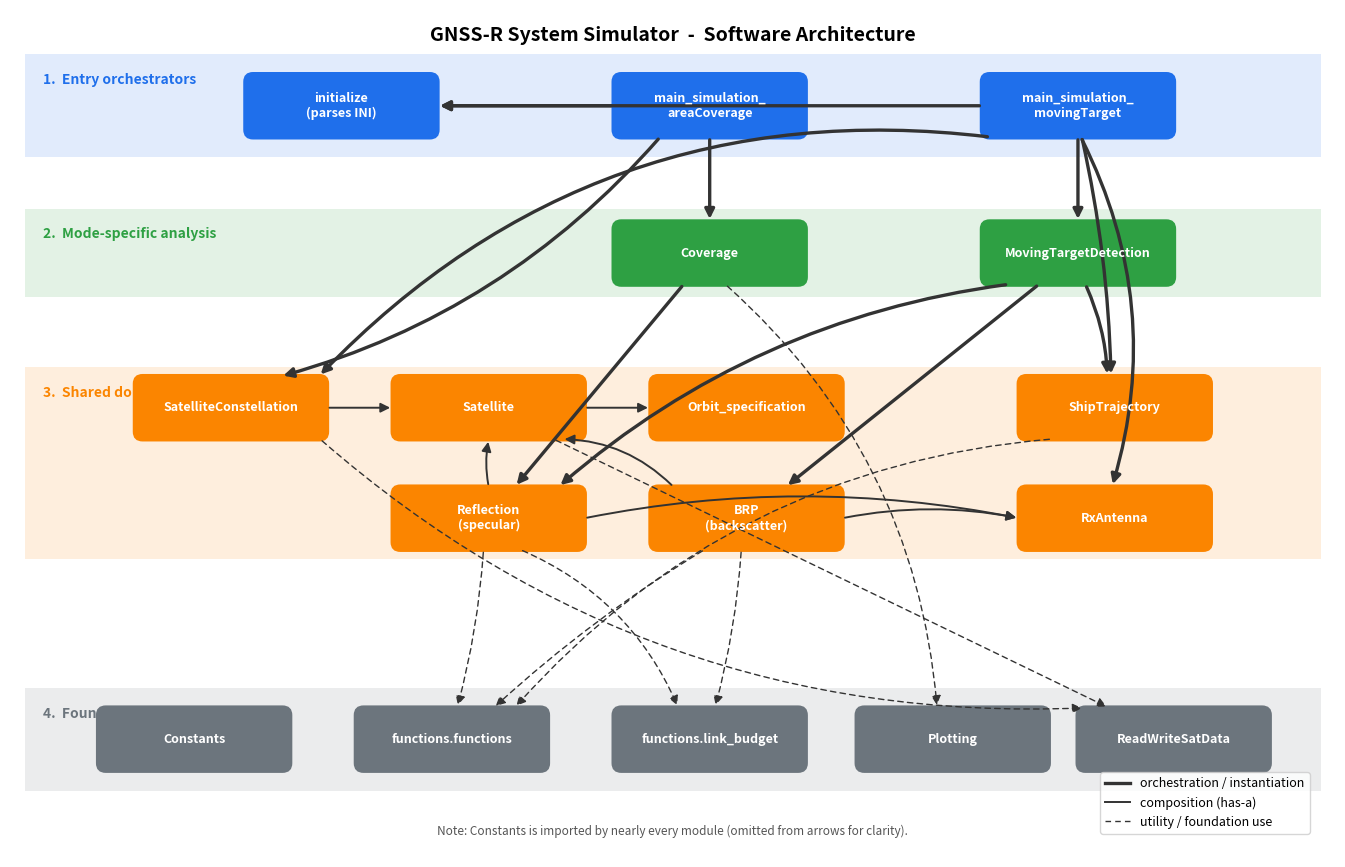

Here is the Python script that generated this plot:
"""Generate a static software-architecture diagram (PNG + SVG)."""
from matplotlib.lines import Line2D
from matplotlib.patches import FancyArrowPatch, FancyBboxPatch, Rectangle
import matplotlib.pyplot as plt

COLORS = {
    "entry":      "#1f6feb",
    "mode":       "#2ea043",
    "domain":     "#fb8500",
    "foundation": "#6c757d",
}
BAND = {k: c + "22" for k, c in COLORS.items()}  # translucent band fill

BOX_W, BOX_H = 2.6, 0.85


def draw_box(ax, x, y, label, kind, fontsize=9):
    color = COLORS[kind]
    ax.add_patch(FancyBboxPatch(
        (x - BOX_W / 2, y - BOX_H / 2), BOX_W, BOX_H,
        boxstyle="round,pad=0.02,rounding_size=0.12",
        linewidth=1.4, edgecolor=color, facecolor=color,
    ))
    ax.text(x, y, label, ha="center", va="center",
            fontsize=fontsize, color="white", weight="bold")
    return (x, y)


def edge(ax, src_xy, dst_xy, style="solid", color="#333", rad=0.0):
    if style == "thick":
        kw = {"linewidth": 2.4, "color": color, "linestyle": "-"}
    elif style == "dashed":
        kw = {"linewidth": 1.0, "color": color, "linestyle": (0, (4, 3))}
    else:
        kw = {"linewidth": 1.4, "color": color, "linestyle": "-"}
    src = _box_edge(src_xy, dst_xy, "out")
    dst = _box_edge(dst_xy, src_xy, "in")
    ax.add_patch(FancyArrowPatch(
        src, dst,
        arrowstyle="-|>", mutation_scale=14,
        connectionstyle=f"arc3,rad={rad}",
        **kw,
    ))


def _box_edge(box_xy, other_xy, _which):
    """Find the box-edge point on the line from box_xy toward other_xy."""
    bx, by = box_xy
    ox, oy = other_xy
    dx, dy = ox - bx, oy - by
    if dx == 0 and dy == 0:
        return box_xy
    half_w, half_h = BOX_W / 2, BOX_H / 2
    if abs(dx) * half_h > abs(dy) * half_w:
        sx = half_w if dx > 0 else -half_w
        sy = dy * (sx / dx) if dx else 0
    else:
        sy = half_h if dy > 0 else -half_h
        sx = dx * (sy / dy) if dy else 0
    return (bx + sx, by + sy)


fig, ax = plt.subplots(figsize=(18, 11))
ax.set_xlim(0, 18)
ax.set_ylim(0, 11.5)
ax.set_aspect("equal")
ax.axis("off")

Y_ENTRY = 10.2
Y_MODE = 8.2
Y_DOM_T = 6.1
Y_DOM_B = 4.6
Y_FOUND = 1.6

# Layer bands
def band(y_center, height, kind, label):
    ax.add_patch(Rectangle((0.2, y_center - height / 2), 17.6, height,
                           facecolor=BAND[kind], edgecolor="none", zorder=0))
    ax.text(0.45, y_center + height / 2 - 0.25, label, ha="left", va="top",
            fontsize=10, color=COLORS[kind], weight="bold", style="italic")

band(Y_ENTRY, 1.4, "entry", "1.  Entry orchestrators")
band(Y_MODE, 1.2, "mode", "2.  Mode-specific analysis")
band((Y_DOM_T + Y_DOM_B) / 2, 2.6, "domain", "3.  Shared domain model")
band(Y_FOUND, 1.4, "foundation", "4.  Foundation (imported broadly)")

# 1. Entry
init = draw_box(ax, 4.5, Y_ENTRY, "initialize\n(parses INI)", "entry")
ac   = draw_box(ax, 9.5, Y_ENTRY, "main_simulation_\nareaCoverage", "entry")
mt   = draw_box(ax, 14.5, Y_ENTRY, "main_simulation_\nmovingTarget", "entry")

# 2. Mode
cov = draw_box(ax, 9.5, Y_MODE, "Coverage", "mode")
mtd = draw_box(ax, 14.5, Y_MODE, "MovingTargetDetection", "mode")

# 3. Domain (top row: structural; bottom row: geometry and antenna)
sc   = draw_box(ax, 3.0, Y_DOM_T, "SatelliteConstellation", "domain")
sat  = draw_box(ax, 6.5, Y_DOM_T, "Satellite", "domain")
orb  = draw_box(ax, 10.0, Y_DOM_T, "Orbit_specification", "domain")
ship = draw_box(ax, 15.0, Y_DOM_T, "ShipTrajectory", "domain")
refl = draw_box(ax, 6.5, Y_DOM_B, "Reflection\n(specular)", "domain")
brp  = draw_box(ax, 10.0, Y_DOM_B, "BRP\n(backscatter)", "domain")
rx   = draw_box(ax, 15.0, Y_DOM_B, "RxAntenna", "domain")

# 4. Foundation
const = draw_box(ax, 2.5,  Y_FOUND, "Constants", "foundation")
fn    = draw_box(ax, 6.0,  Y_FOUND, "functions.functions", "foundation")
lb    = draw_box(ax, 9.5,  Y_FOUND, "functions.link_budget", "foundation")
plot  = draw_box(ax, 12.8, Y_FOUND, "Plotting", "foundation")
rw    = draw_box(ax, 15.8, Y_FOUND, "ReadWriteSatData", "foundation")

# Orchestration (thick)
edge(ax, ac, init, "thick")
edge(ax, mt, init, "thick")
edge(ax, ac, cov, "thick")
edge(ax, mt, mtd, "thick")
edge(ax, ac, sc,  "thick", rad=-0.15)
edge(ax, mt, sc,  "thick", rad=0.25)
edge(ax, mt, ship, "thick", rad=-0.05)
edge(ax, mt, rx,  "thick", rad=-0.20)

# Mode -> domain
edge(ax, cov, refl, "thick")
edge(ax, mtd, refl, "thick", rad=0.15)
edge(ax, mtd, brp,  "thick")
edge(ax, mtd, ship, "thick", rad=-0.10)

# Domain composition (thin solid)
edge(ax, sc, sat)
edge(ax, sat, orb)
edge(ax, refl, sat, rad=-0.10)
edge(ax, brp, sat, rad=0.20)
edge(ax, refl, rx, rad=-0.10)
edge(ax, brp,  rx, rad=-0.10)

# Foundation usage (dashed) -- show representative ones; everything imports Constants implicitly
edge(ax, sat,  rw,  "dashed")
edge(ax, sc,   rw,  "dashed", rad=0.20)
edge(ax, refl, fn,  "dashed", rad=-0.05)
edge(ax, refl, lb,  "dashed", rad=-0.20)
edge(ax, brp,  fn,  "dashed", rad=0.05)
edge(ax, brp,  lb,  "dashed", rad=-0.05)
edge(ax, ship, fn,  "dashed", rad=0.20)
edge(ax, cov,  plot, "dashed", rad=-0.20)

# Title + legend
ax.text(9, 11.15, "GNSS-R System Simulator  -  Software Architecture",
        ha="center", va="center", fontsize=14, weight="bold")

legend_handles = [
    Line2D([0], [0], color="#333", linewidth=2.4, label="orchestration / instantiation"),
    Line2D([0], [0], color="#333", linewidth=1.4, label="composition (has-a)"),
    Line2D([0], [0], color="#333", linewidth=1.0, linestyle=(0, (4, 3)),
           label="utility / foundation use"),
]
ax.legend(handles=legend_handles, loc="lower right", frameon=True,
          fontsize=9, bbox_to_anchor=(0.985, 0.02))

ax.text(9, 0.35,
        "Note: Constants is imported by nearly every module (omitted from arrows for clarity).",
        ha="center", va="center", fontsize=8.5, color="#555", style="italic")

fig.savefig("architecture.png", dpi=160, bbox_inches="tight", facecolor="white")
fig.savefig("architecture.svg", bbox_inches="tight", facecolor="white")
print("Wrote architecture.png and architecture.svg")
